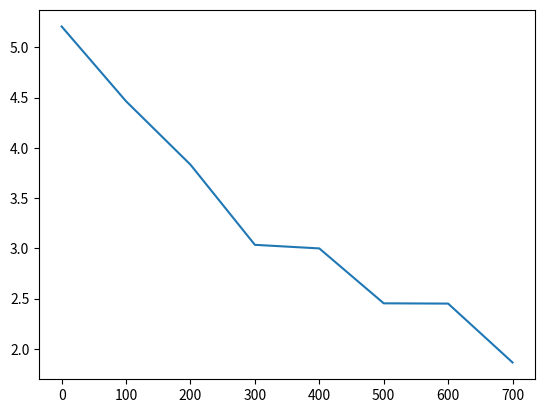

Generate this figure with matplotlib:
import numpy as np
import matplotlib.pyplot as plt
# Измеряем период волны в непрерывном режиме
T4=7.9*1*10**(-6)
T=T4/4
print('Период волны, T=',T,' с')


# измеряем длину волны, перемещая катушки приемника по полуволновым пучностям, от 0 до 20 максимума
print('Длина волны, lambda=',(718-612)/10,' мм')
# l=np.array([792,787,782,777,772,766,761,755,750,745,740,734,728,723,718,713,])

# максимальная амплитуда в пучности
Imax=5.1*0.02
#минимальная амплитуда в узле
Imin=3.4*0.01
KSV=Imax/Imin
print('КСВ, =',KSV)




# как поставить фазовую пластинку в диагональное положение




l=0.138
r=0.122

ri=40/1000+l # (40=860)


rp=np.array([
	0, 100,200,300,400,500,600,700
	])
Max=np.array([
	5,5,4.6,5.1,4.8,5.3,5,4.7
	])*0.05
Min=np.array([
	2.4,2.8,3,4.2,4,5.4,5.1,6.3
	])*0.02
print(Max/Min)
plt.plot(rp,Max/Min)
plt.show()

# оба в центре
ri=350
rp=394
Imax=3.9*0.02
Imin=2*0.01
print(Imax/Imin)

# передатчик в центре, приемник справа
ri=350
rp=0
Imax=3.5*0.02
Imin=1*0.01
print(Imax/Imin)

# оба справа
ri=728
rp=0
Imax=3.9*0.05
Imin=1.9*0.02
print(Imax/Imin)




rp1=874
rp2=661
# drp=(rp1-rp2)/10
print('Длина волны вторым способом, lambda=',(rp1-rp2)/20,' мм')


# период максимумов при движении передающей катушки. Выставляем одну фазу

ri1=151
ri2=256
print('Период по излучателю ',(ri2-ri1)/10,' мм')

# R1=np.array([200,550,150])
# R2=np.array([200,600,100])

# t1=np.array([2.2, 4.3, 4.8, 6.8])
# t2=np.array([2.4, 4.1, 5, 6.6])

# t1=t1*50*10**(-6)
# t2=t2*50*10**(-6)



# def s(R):
# 	R=R/1000
# 	R=R+np.array([l,0,r])
# 	r1=R[0]
# 	r2=R[1]
# 	r3=R[2]

# 	s1=r2
# 	s2=r2+2*r3
# 	s3=2*r1+r2
# 	s4=2*r1+r2+2*r3

# 	s=np.array([s1,s2,s3,s4])
# 	return s


# print(s(R1)/t1)
# ds=s(R2)-s(R1)
# # print(s(R1))
# # print(s(R2))
# dt=t2-t1
# print(ds/dt)